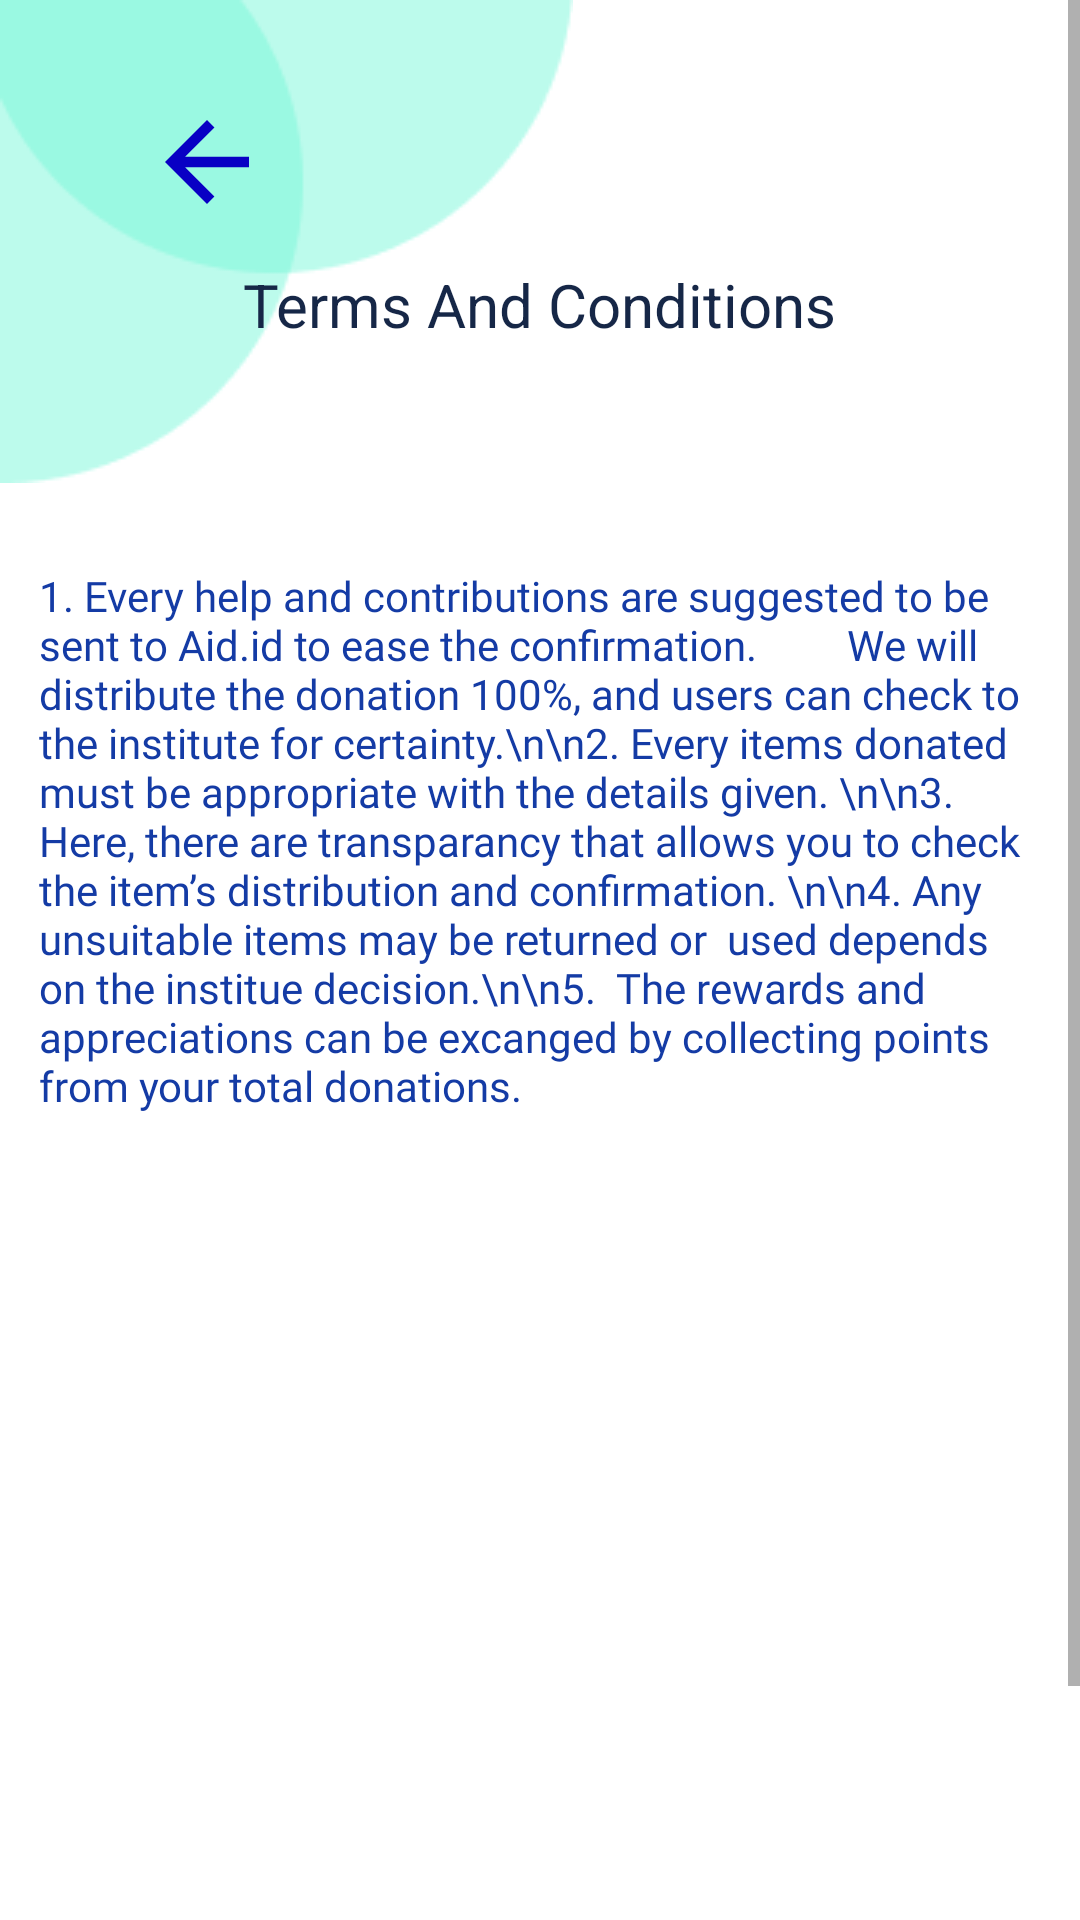

Layout XML and referenced resources for this Android screen:
<!-- AndroidManifest.xml: application theme Theme.aidid -->
<!-- res/layout/activity_tnc.xml -->
<?xml version="1.0" encoding="utf-8"?>
<ScrollView
    xmlns:android="http://schemas.android.com/apk/res/android"
    xmlns:app="http://schemas.android.com/apk/res-auto"
    xmlns:tools="http://schemas.android.com/tools"
    android:layout_width="match_parent"
    android:layout_height="match_parent"
    tools:context=".TncActivity">

    <RelativeLayout
        android:layout_width="wrap_content"
        android:layout_height="wrap_content">
        <ImageView
            android:id="@+id/imageView4"
            android:layout_width="wrap_content"
            android:layout_height="wrap_content"
            android:layout_marginBottom="568dp"
            android:src="@drawable/shape"
            app:layout_constraintBottom_toBottomOf="parent"
            app:layout_constraintEnd_toEndOf="parent"
            app:layout_constraintHorizontal_bias="0.0"
            app:layout_constraintStart_toStartOf="parent" />

        <TextView
            android:id="@+id/tnctext"
            android:layout_width="wrap_content"
            android:layout_height="wrap_content"
            android:layout_alignParentTop="true"
            android:layout_alignParentEnd="true"
            android:layout_centerHorizontal="true"

            android:layout_marginTop="88dp"
            android:layout_marginEnd="107dp"
            android:text="Terms And Conditions"
            android:textAlignment="gravity"
            android:textColor="@color/colorInput"
            android:textSize="20sp"
            app:layout_constraintBottom_toTopOf="@+id/usersupview"
            app:layout_constraintEnd_toEndOf="parent"
            app:layout_constraintHorizontal_bias="0.497"
            app:layout_constraintStart_toStartOf="@+id/imageView4"
            app:layout_constraintTop_toTopOf="parent"
            app:layout_constraintVertical_bias="0.28"
            tools:ignore="MissingConstraints" />

        <TextView
            android:id="@+id/usersupview"
            android:layout_width="334dp"
            android:layout_height="540dp"
            android:layout_alignParentBottom="true"
            android:layout_centerHorizontal="true"
            android:layout_marginBottom="46dp"
            android:fontFamily="@font/poppins_semibold"
            android:text="1. Every help and contributions are suggested to be sent to Aid.id to ease the confirmation.
        We will distribute the donation 100%, and users can check to the institute for certainty.\n\n2. Every items donated must be appropriate with the details given. \n\n3. Here, there are transparancy that allows you to check the item’s distribution and confirmation. \n\n4. Any unsuitable items may be returned or  used depends on the institue decision.\n\n5.  The rewards and appreciations can be excanged by collecting points from your total donations."
            android:textAlignment="gravity"
            android:textColor="@color/colorPrimary"
            app:layout_constraintBottom_toBottomOf="parent"
            app:layout_constraintEnd_toEndOf="parent"
            app:layout_constraintHorizontal_bias="0.493"
            app:layout_constraintStart_toStartOf="parent"
            tools:ignore="MissingConstraints" />

        <ImageView
            android:id="@+id/icbacksettnc"
            android:layout_width="70dp"
            android:layout_height="42dp"
            android:layout_alignParentStart="true"
            android:layout_alignParentTop="true"
            android:layout_marginStart="34dp"
            android:layout_marginTop="33dp"
            app:layout_constraintBottom_toBottomOf="@+id/imageView4"
            app:layout_constraintEnd_toStartOf="@+id/tnctext"
            app:layout_constraintHorizontal_bias="0.350"
            app:layout_constraintStart_toStartOf="parent"
            app:layout_constraintTop_toTopOf="parent"
            app:layout_constraintVertical_bias="0.320"
            app:srcCompat="@drawable/ic_back" />
    </RelativeLayout>
</ScrollView>
<!-- resources referenced by this layout -->
<resources>
  <color name="colorInput">#162747</color>
  <color name="colorPrimary">#143BA5</color>
  <!-- drawable ic_back (drawable) -->
  <vector android:height="24dp" android:tint="#0900C4"
      android:viewportHeight="24" android:viewportWidth="24"
      android:width="24dp" xmlns:android="http://schemas.android.com/apk/res/android">
      <path android:fillColor="@android:color/white" android:pathData="M20,11H7.83l5.59,-5.59L12,4l-8,8 8,8 1.41,-1.41L7.83,13H20v-2z"/>
  </vector>
  <!-- drawable shape: png bitmap (drawable, 2959 bytes) -->
  <style name="Theme.aidid" parent="Theme.MaterialComponents.Light.NoActionBar">
          <item name="colorPrimary">@color/white</item>
          <item name="colorPrimaryVariant">@color/white</item>
          <item name="colorOnPrimary">@color/white</item>
          <item name="colorSecondary">@color/colorUPBar</item>
          <item name="colorOnSecondary">@color/black</item>
          <item name="android:statusBarColor" tools:targetApi="l">?attr/colorSecondary</item>
      </style>
  <color name="white">#FFFFFFFF</color>
  <color name="colorUPBar">#7BB0A4</color>
  <color name="black">#FF000000</color>
</resources>
